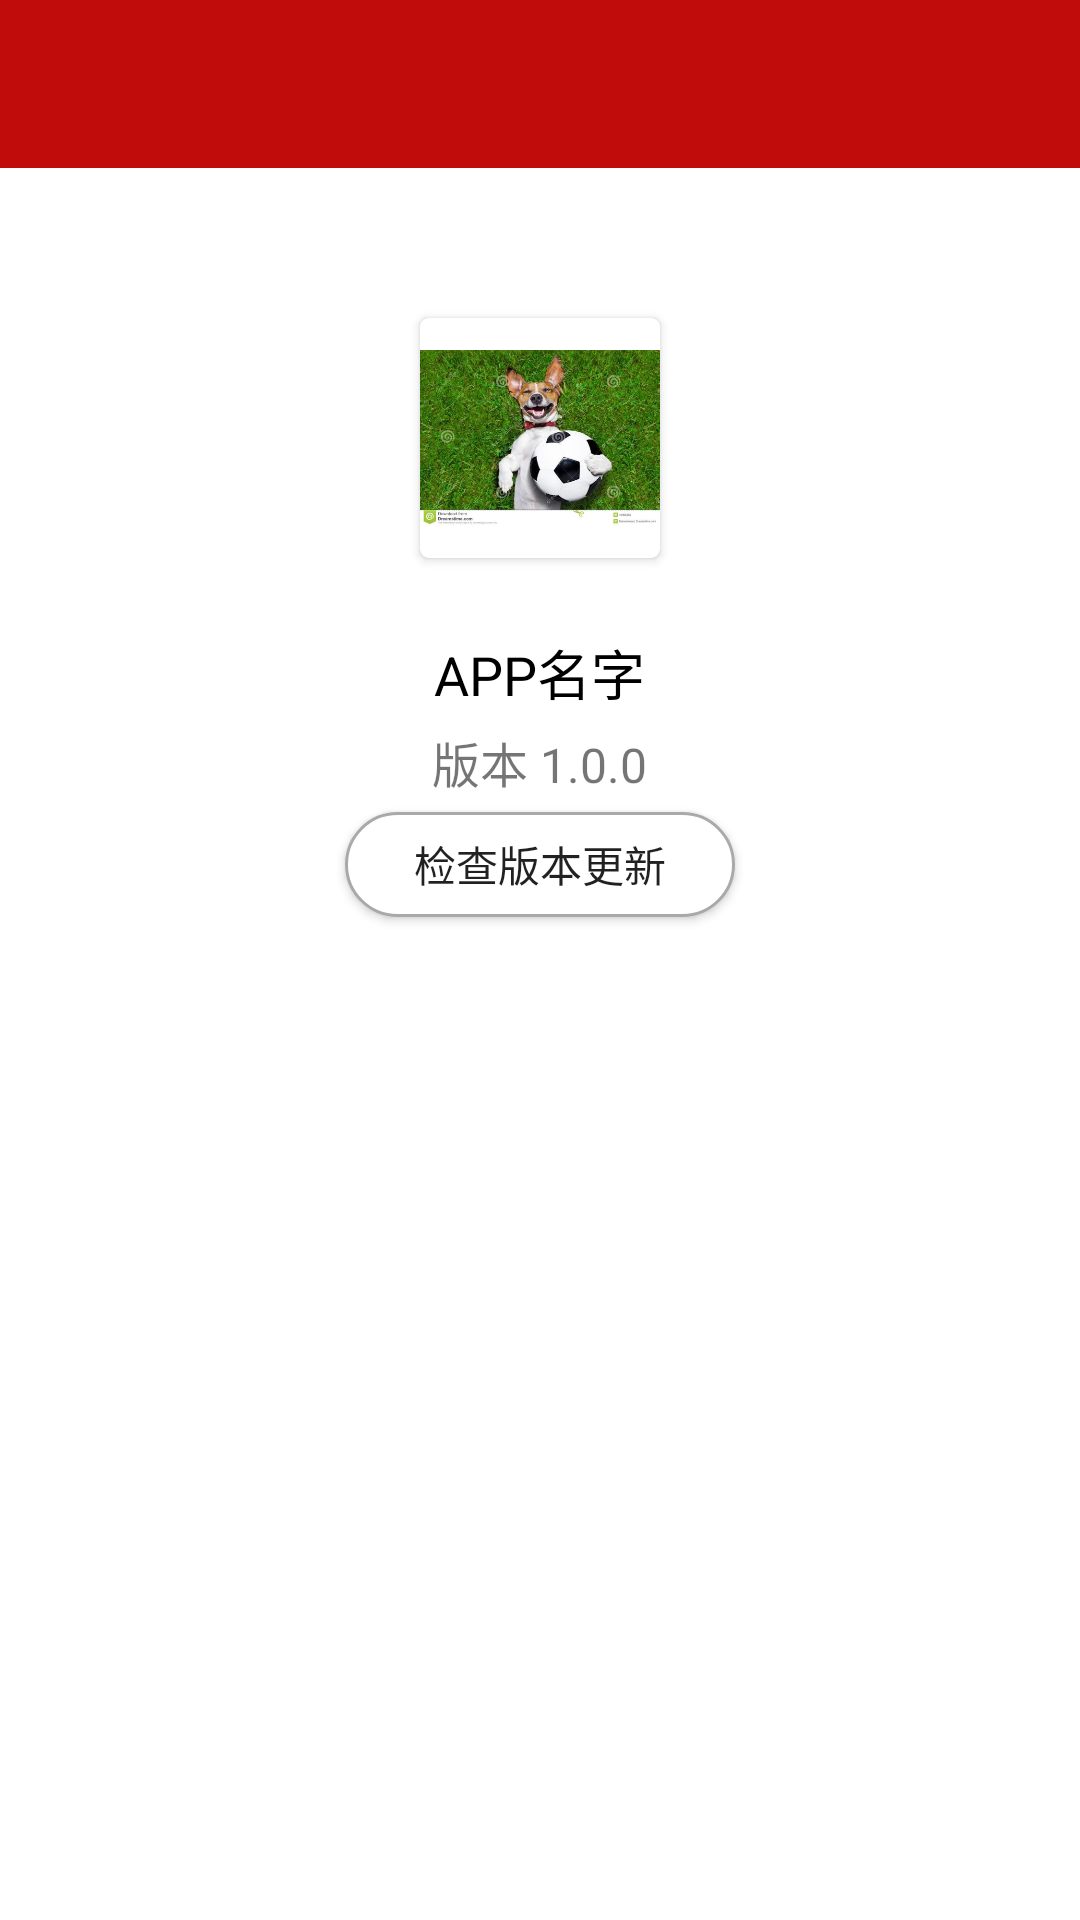

Here is an Android app screen rendered from its layout file. Give the layout XML and the strings, colors and styles it references.
<!-- AndroidManifest.xml: application theme AppTheme -->
<!-- res/layout/activity_about.xml -->
<?xml version="1.0" encoding="utf-8"?>
<LinearLayout
    android:orientation="vertical"
    xmlns:android="http://schemas.android.com/apk/res/android"
    xmlns:app="http://schemas.android.com/apk/res-auto"
    android:layout_width="match_parent"
    android:layout_height="match_parent">

    <android.support.v7.widget.Toolbar
        android:id="@+id/toolbar"
        android:layout_width="match_parent"
        android:layout_height="?attr/actionBarSize"
        android:background="@color/colorPrimaryDark"
        android:theme="@style/ThemeOverlay.AppCompat.Dark.ActionBar"
        app:popupTheme="@style/ThemeOverlay.AppCompat.Light"/>

    <android.support.v7.widget.CardView
        xmlns:android="http://schemas.android.com/apk/res/android"
        xmlns:app="http://schemas.android.com/apk/res-auto"
        android:layout_width="80dp"
        android:layout_height="80dp"
        android:layout_marginTop="50dp"
        app:cardCornerRadius="3dp"
        android:layout_gravity="center">

        <ImageView
            android:layout_width="80dp"
            android:layout_height="80dp"
            android:src="@drawable/dog" />

    </android.support.v7.widget.CardView>

    <TextView
        android:textSize="18sp"
        android:textColor="@android:color/black"
        android:layout_marginTop="25dp"
        android:layout_gravity="center"
        android:text="APP名字"
        android:layout_width="wrap_content"
        android:layout_height="wrap_content" />

    <TextView
        android:textSize="16sp"
        android:layout_marginTop="5dp"
        android:layout_gravity="center"
        android:text="版本 1.0.0"
        android:layout_width="wrap_content"
        android:layout_height="wrap_content" />

    <Button
        android:id="@+id/check_new"
        android:text="检查版本更新"
        android:background="@drawable/botton_shape_3"
        android:layout_marginTop="5dp"
        android:layout_width="130dp"
        android:layout_height="35dp"
        android:layout_gravity="center"/>


</LinearLayout>
<!-- resources referenced by this layout -->
<resources>
  <color name="colorPrimaryDark">#c10c0c</color>
  <!-- drawable botton_shape_3 (drawable) -->
  <?xml version="1.0" encoding="utf-8"?>
  <shape
      xmlns:android="http://schemas.android.com/apk/res/android"
      android:shape="rectangle">
  
      <corners android:radius="20dip"/>
      <solid
          android:color="@color/white"
          />
  <stroke
      android:color="@color/darkgray"
      android:width="1dp"/>
  </shape>
  <!-- drawable dog: jpg bitmap (drawable, 49824 bytes) -->
  <color name="white">#ffffff</color>
  <color name="darkgray">#a9a9a9</color>
</resources>
